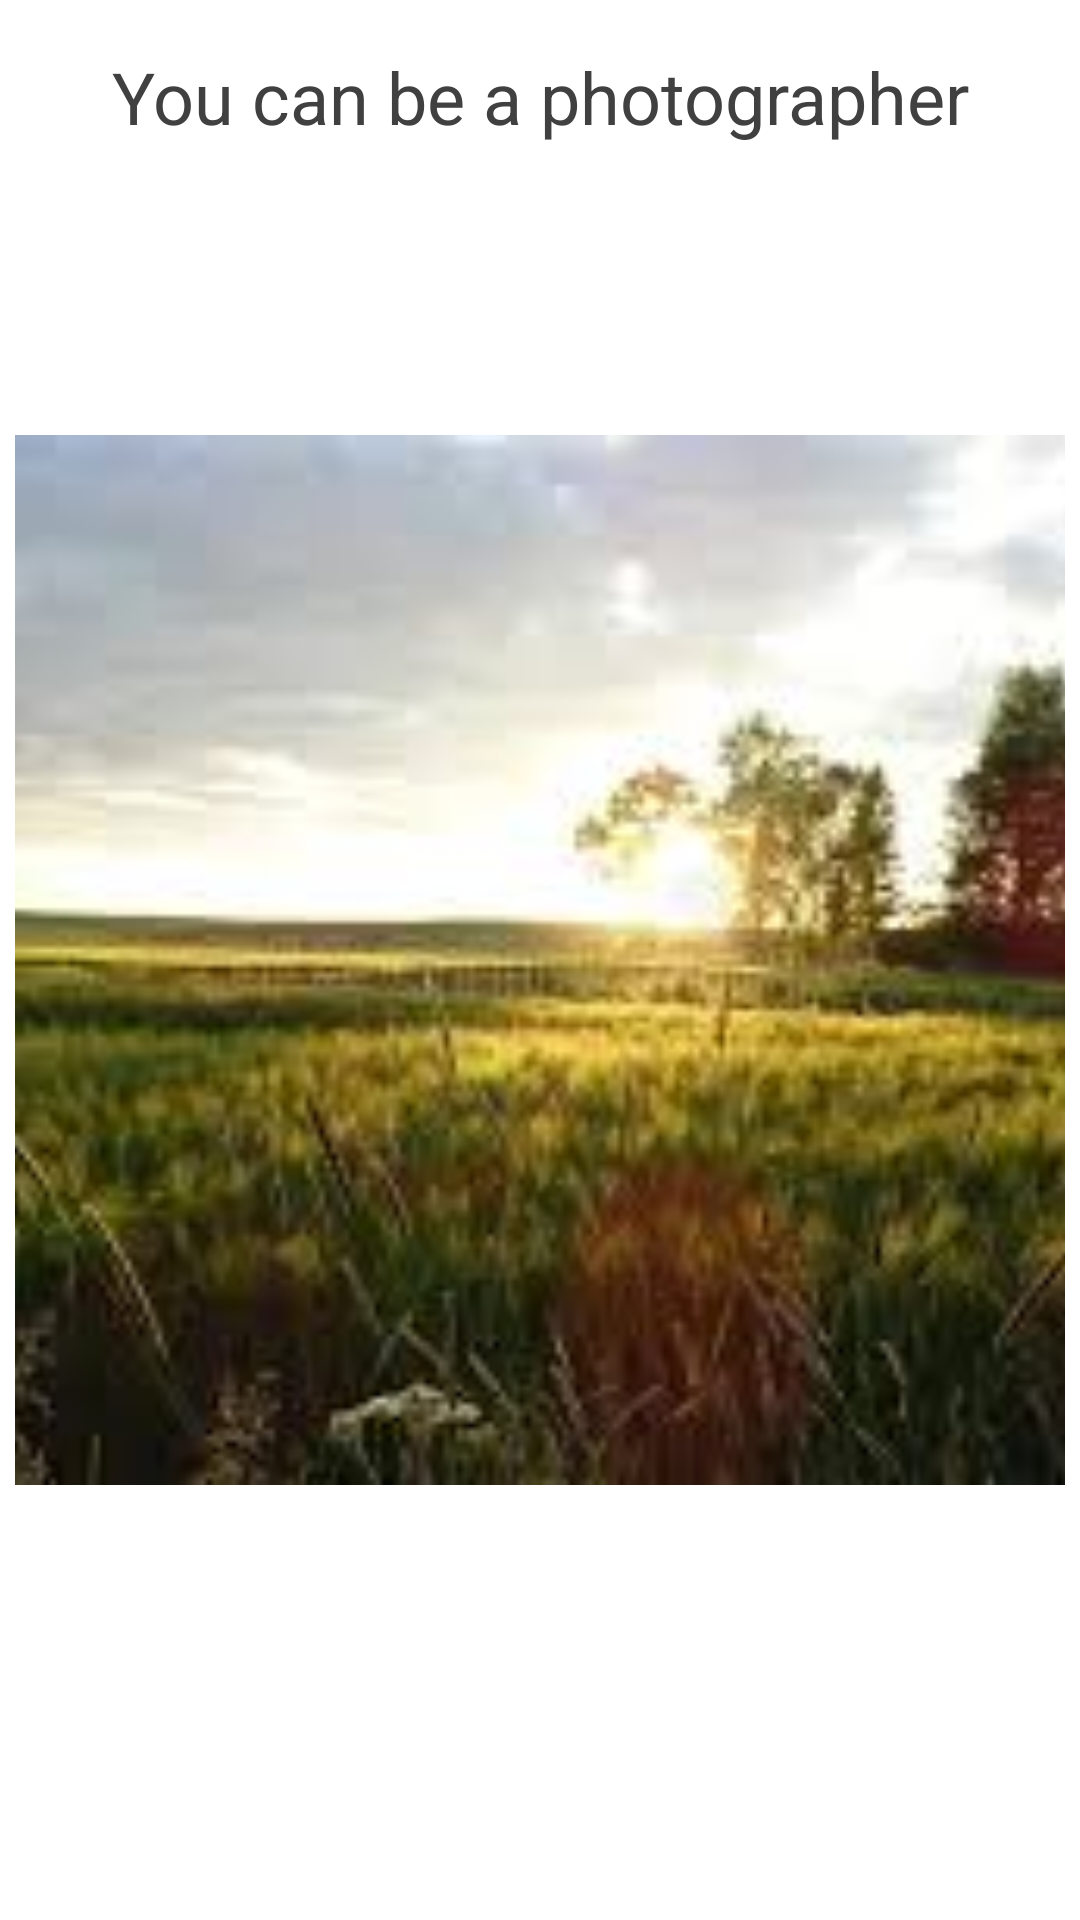

This screen was rendered from an Android layout file. Write that file and the resources it references.
<!-- AndroidManifest.xml: application theme Theme.WikiPedia -->
<!-- res/layout/fragment_photo_grapher.xml -->
<FrameLayout xmlns:android="http://schemas.android.com/apk/res/android"
    xmlns:tools="http://schemas.android.com/tools"
    android:layout_width="match_parent"
    android:layout_height="match_parent"
    tools:context="com.example.Fragment.PhotoGrapherFragment"
    android:background="@color/white">


    <TextView
        android:textColor="@color/black_light"
        android:layout_width="match_parent"
        android:layout_height="match_parent"
        android:layout_marginTop="16dp"
        android:textSize="24sp"
        android:gravity="center_horizontal"
        android:text="You can be a photographer" />

    <ImageView
        android:layout_width="350dp"
        android:layout_height="350dp"
        android:src="@drawable/images"
        android:layout_gravity="center"
        android:scaleType="centerCrop"/>


</FrameLayout>
<!-- resources referenced by this layout -->
<resources>
  <color name="black_light">#404040</color>
  <color name="white">#FFFFFFFF</color>
  <!-- drawable images: jpg bitmap (drawable, 8958 bytes) -->
  <style name="Theme.WikiPedia" parent="Theme.MaterialComponents.DayNight.NoActionBar">
          
          <item name="colorPrimary">@color/blue</item>
          <item name="colorPrimaryVariant">@color/blue</item>
          <item name="colorOnPrimary">@color/white</item>
          
          <item name="colorSecondary">@color/orange</item>
          <item name="colorSecondaryVariant">@color/orange</item>
          <item name="colorOnSecondary">@color/white</item>
          
          <item name="android:statusBarColor">?attr/colorPrimaryVariant</item>
          
  
          <item name="fontFamily">@font/primary_regular</item>
  
      </style>
  <color name="blue">#03A9F4</color>
  <color name="orange">#FF7043</color>
</resources>
